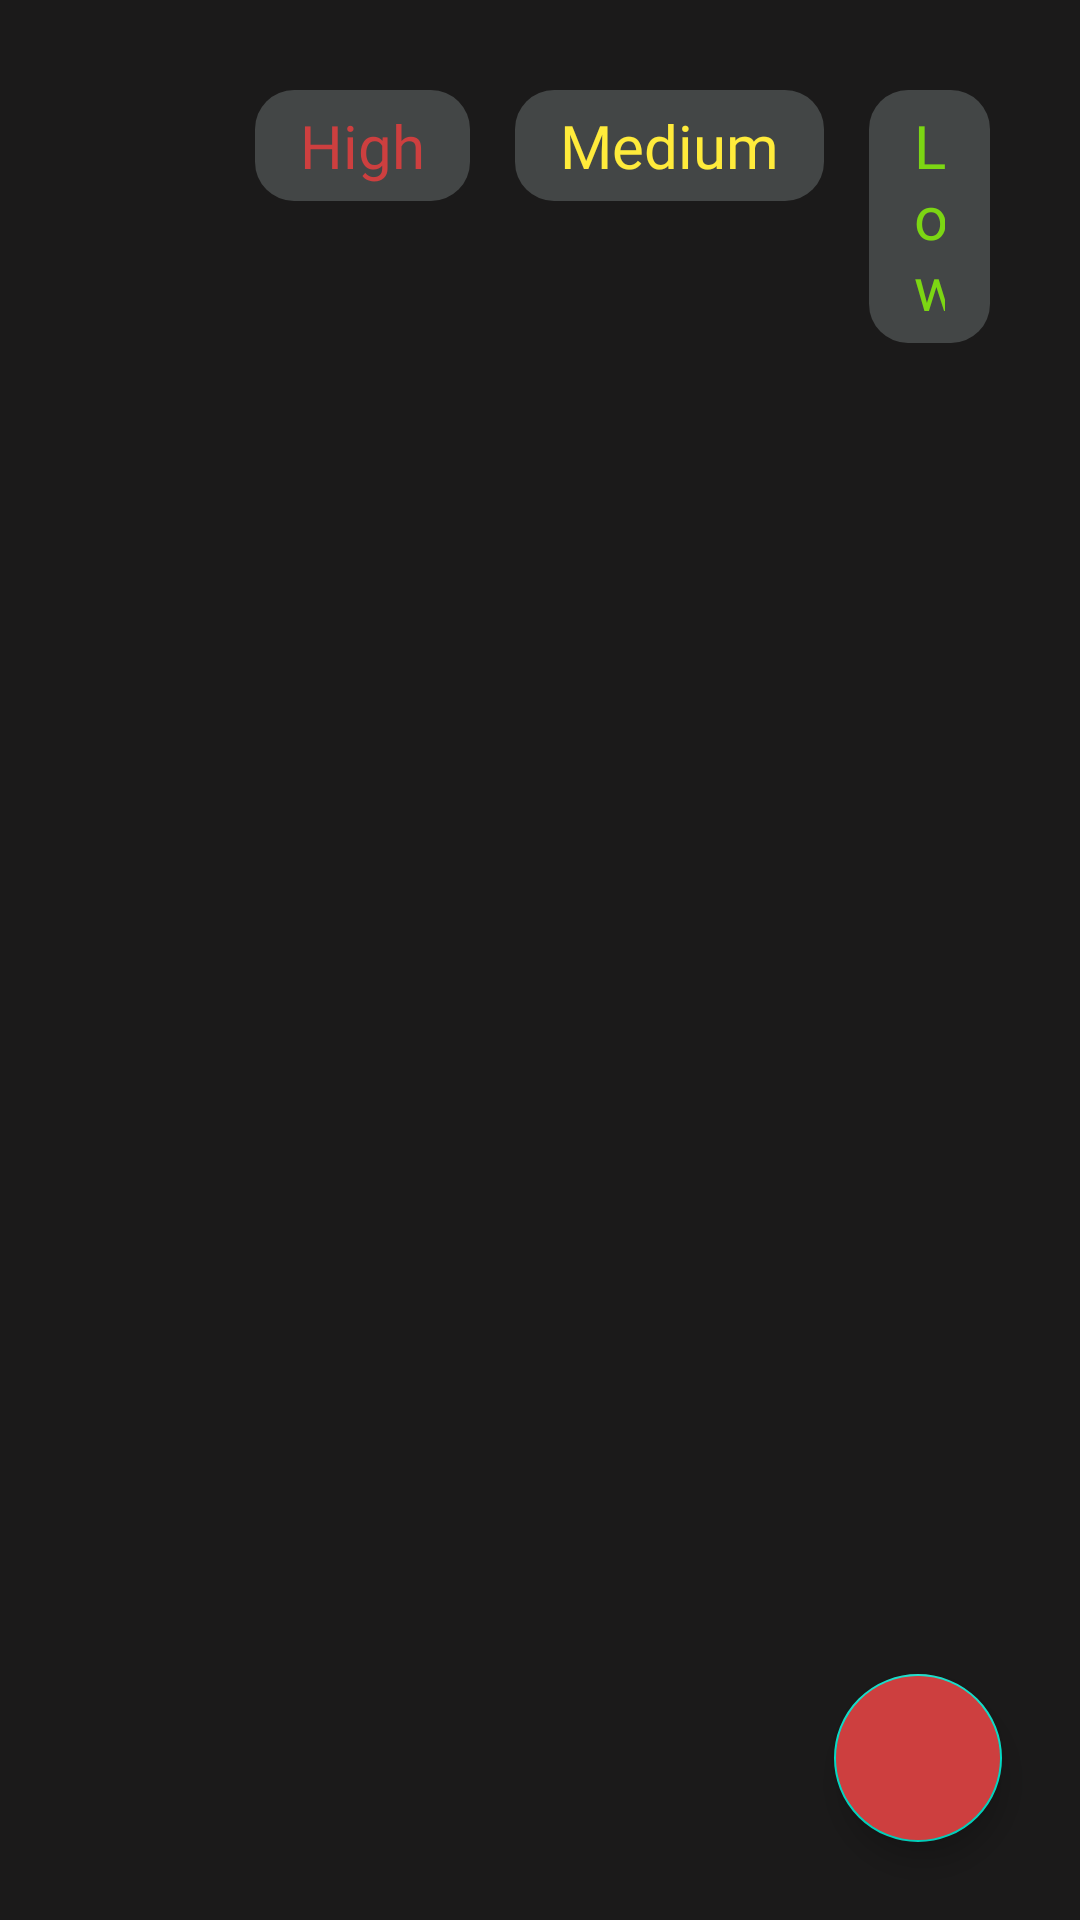

The Android layout XML behind this screen, and the referenced resources:
<!-- AndroidManifest.xml: application theme Theme.MVVM_Notes -->
<!-- res/layout/fragment_home.xml -->
<?xml version="1.0" encoding="utf-8"?>
<FrameLayout xmlns:android="http://schemas.android.com/apk/res/android"
    xmlns:app="http://schemas.android.com/apk/res-auto"
    xmlns:tools="http://schemas.android.com/tools"
    android:layout_width="match_parent"
    android:layout_height="match_parent"
    android:background="@color/black"
    tools:context=".ui.Fragments.HomeFragment">


    <androidx.constraintlayout.widget.ConstraintLayout
        android:layout_width="match_parent"
        android:layout_height="match_parent">

        <LinearLayout
            android:id="@+id/linearLayout"
            android:layout_width="match_parent"
            android:layout_height="wrap_content"
            android:layout_margin="30dp"
            app:layout_constraintTop_toTopOf="parent"
            tools:layout_editor_absoluteX="30dp">


            <androidx.appcompat.widget.AppCompatImageButton
                android:id="@+id/filter"
                android:layout_width="40dp"
                android:layout_height="40dp"
                android:layout_marginRight="15dp"
                android:background="@drawable/filter">
            </androidx.appcompat.widget.AppCompatImageButton>

            <TextView
                android:id="@+id/highTag"
                android:layout_width="wrap_content"
                android:layout_height="wrap_content"
                android:text="High"
                android:textColor="@color/red"
                android:paddingHorizontal="15dp"
                android:paddingVertical="5dp"
                android:textSize="20dp"
                android:layout_marginRight="15dp"
                android:fontFamily="@font/regular"
                android:background="@drawable/background">
            </TextView>

            <TextView
                android:id="@+id/midTag"
                android:layout_width="wrap_content"
                android:layout_height="wrap_content"
                android:text="Medium"
                android:layout_marginRight="15dp"

                android:textColor="@color/yellow"
                android:paddingHorizontal="15dp"
                android:paddingVertical="5dp"
                android:textSize="20dp"
                android:fontFamily="@font/regular"
                android:background="@drawable/background">
            </TextView>

            <TextView
                android:id="@+id/lowTag"
                android:layout_width="wrap_content"
                android:layout_height="wrap_content"
                android:text="Low"
                android:textColor="@color/green"
                android:paddingHorizontal="15dp"
                android:paddingVertical="5dp"
                android:textSize="20dp"
                android:fontFamily="@font/regular"
                android:background="@drawable/background">
            </TextView>

        </LinearLayout>

        <androidx.recyclerview.widget.RecyclerView
            android:id="@+id/rcvAllNotes"
            android:layout_width="match_parent"
            android:layout_height="650dp"
            app:layout_constraintEnd_toEndOf="parent"
            app:layout_constraintHorizontal_bias="0.0"
            app:layout_constraintStart_toStartOf="parent"
            app:layout_constraintTop_toBottomOf="@+id/linearLayout"
            app:layout_constraintVertical_bias="1.0"></androidx.recyclerview.widget.RecyclerView>

        <com.google.android.material.floatingactionbutton.FloatingActionButton
            android:id="@+id/btnAddNotes"
            android:layout_width="wrap_content"
            android:layout_height="wrap_content"
            android:layout_margin="26dp"
            android:backgroundTint="@color/red"
            android:src="@drawable/baseline_add_24"
            app:layout_constraintBottom_toBottomOf="parent"
            app:layout_constraintEnd_toEndOf="parent"></com.google.android.material.floatingactionbutton.FloatingActionButton>


    </androidx.constraintlayout.widget.ConstraintLayout>
</FrameLayout>
<!-- resources referenced by this layout -->
<resources>
  <color name="black">#1B1A1A</color>
  <color name="green">#7CD613</color>
  <color name="red">#CD3F3F</color>
  <color name="yellow">#FFEB3B</color>
  <!-- drawable background (drawable) -->
  <?xml version="1.0" encoding="utf-8"?>
  <selector xmlns:android="http://schemas.android.com/apk/res/android">
      <item>
          <shape android:shape="rectangle" >
                  <solid android:color="@color/grey"></solid>
              <corners android:radius="13dp"></corners>
          </shape>
      </item>
  </selector>
  <style name="Theme.MVVM_Notes" parent="Theme.MaterialComponents.DayNight.DarkActionBar">
          
          <item name="colorPrimary">@color/red</item>
          <item name="colorPrimaryVariant">#1E0C0C0C</item>
          <item name="colorOnPrimary">@color/white</item>
          
          <item name="colorSecondary">@color/teal_200</item>
          <item name="colorSecondaryVariant">@color/teal_700</item>
          <item name="colorOnSecondary">@color/black</item>
          
          <item name="android:statusBarColor">?attr/colorPrimaryVariant</item>
          
      </style>
  <color name="grey">#434646</color>
  <color name="white">#FFFFFFFF</color>
  <color name="teal_200">#FF03DAC5</color>
  <color name="teal_700">#FF018786</color>
</resources>
